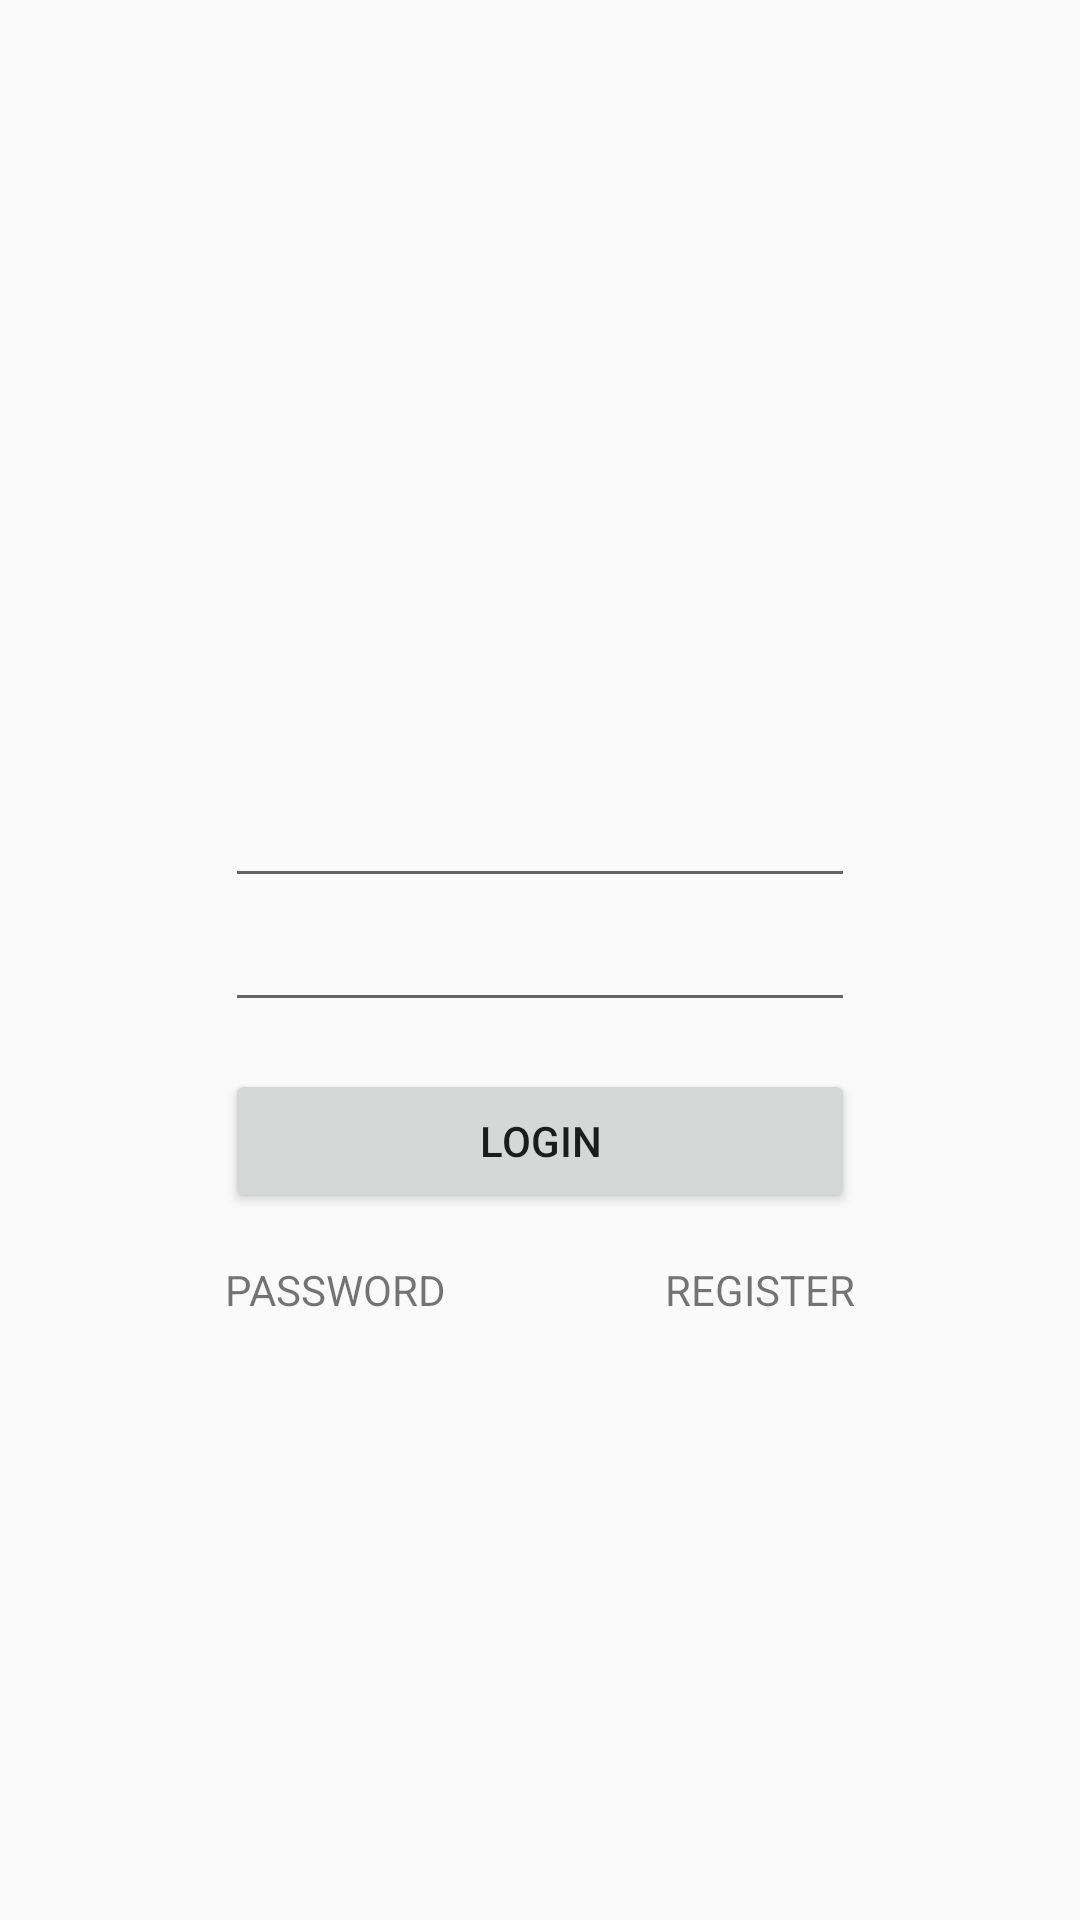

Layout XML and referenced resources for this Android screen:
<!-- AndroidManifest.xml: application theme AppTheme -->
<!-- res/layout/activity_login_page.xml -->
<RelativeLayout xmlns:android="http://schemas.android.com/apk/res/android"
    xmlns:tools="http://schemas.android.com/tools"
    android:layout_width="match_parent"
    android:layout_height="match_parent"
    android:background="@drawable/backrepeat"
    tools:context="com.example.chanwon.appsent.LoginPage">


    <EditText
        android:id="@+id/editText"
        android:layout_width="wrap_content"
        android:layout_height="wrap_content"
        android:layout_above="@+id/editText2"
        android:layout_alignLeft="@+id/editText2"
        android:layout_alignStart="@+id/editText2"
        android:ems="10"
        android:inputType="textEmailAddress" />

    <EditText
        android:id="@+id/editText2"
        android:layout_width="wrap_content"
        android:layout_height="wrap_content"
        android:layout_centerHorizontal="true"
        android:layout_centerVertical="true"
        android:ems="10"
        android:inputType="textPassword" />

    <Button
        android:id="@+id/btnLogin"
        android:layout_width="wrap_content"
        android:layout_height="wrap_content"
        android:layout_alignTop="@+id/editText2"
        android:layout_marginTop="57dp"
        android:text="LOGIN"
        android:layout_alignLeft="@+id/editText2"
        android:layout_alignStart="@+id/editText2"
        android:layout_alignRight="@+id/editText"
        android:layout_alignEnd="@+id/editText" />

    <TextView
        android:id="@+id/textView3"
        android:layout_width="wrap_content"
        android:layout_height="wrap_content"
        android:layout_marginTop="16dp"
        android:text="PASSWORD"
        android:textAppearance="?android:attr/textAppearanceSmall"
        android:layout_below="@+id/btnLogin"
        android:layout_alignLeft="@+id/btnLogin"
        android:layout_alignStart="@+id/btnLogin" />

    <TextView
        android:id="@+id/textView4"
        android:layout_width="wrap_content"
        android:layout_height="wrap_content"
        android:text="REGISTER"
        android:textAppearance="?android:attr/textAppearanceSmall"
        android:layout_alignTop="@+id/textView3"
        android:layout_alignRight="@+id/editText2"
        android:layout_alignEnd="@+id/editText2" />

</RelativeLayout>
<!-- resources referenced by this layout -->
<resources>
  <style name="AppTheme" parent="AppTheme.Base">
          
      </style>
  <style name="AppTheme.Base" parent="Theme.AppCompat.Light.NoActionBar">
          
          <item name="colorPrimary">@color/primaryColor</item>
          <item name="colorPrimaryDark">@color/primaryColorDark</item>
          <item name="colorAccent">@color/accentColor</item>
  
      </style>
  <color name="primaryColor">#D32F2F</color>
  <color name="primaryColorDark">#D32F2F</color>
  <color name="accentColor">#3F51B5</color>
</resources>
